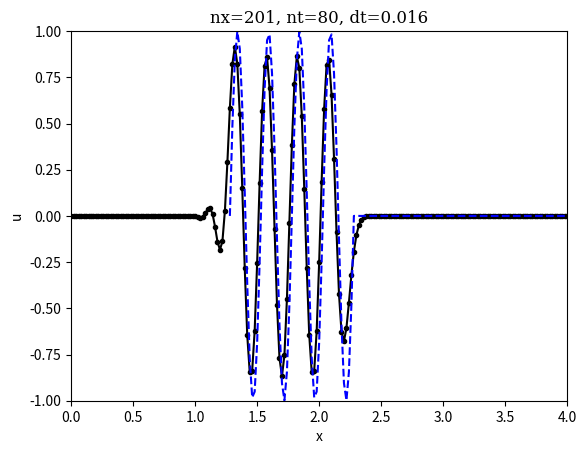

Reproduce this figure in Python.
# --Schemes for convection
import numpy 
from matplotlib import pyplot

# set the interactive mode to get an animation on screen
pyplot.ion()

# parameters
nx = 201      # number of x-intervals
nt = 80      # number of time intervals
sigma = 0.8  # CFL number
c  = 1.      # wave speed
domain = 4.0
dx = domain/(nx-1)
dt = sigma * dx/c

# initialization
x =  numpy.arange(0,domain+dx,dx)
u =  numpy.zeros(nx)
un = numpy.zeros(nx)
uzero = numpy.sin(8*x*numpy.pi)

for i in range(nx):
    if 1 <= x[i] and x[i] <= domain:
        uzero[i] = 0       
u= uzero.copy()

# create initial plot lines        
line1,line2 = pyplot.plot(x,u,'k.-',x,u, 'b--')
pyplot.axis([0, domain, -1, 1])
pyplot.xlabel('x')
pyplot.ylabel('u')
pyplot.show()
pyplot.title('nx='+str(nx)+', nt='+str(nt)+', dt='+str(dt), family='serif')

for it in range(nt):
    un= u.copy() 
    for i in range(1,nx-1):
        # Lax-Wendroff
        u[i] = un[i]- sigma/2*(un[i+1]-un[i-1])+ sigma**2/2*( un[i+1]-2*un[i]+un[i-1] )
    line1.set_ydata(u)
    line2.set_xdata(x+c*dt*(it+1))
    pyplot.pause(0.03)
